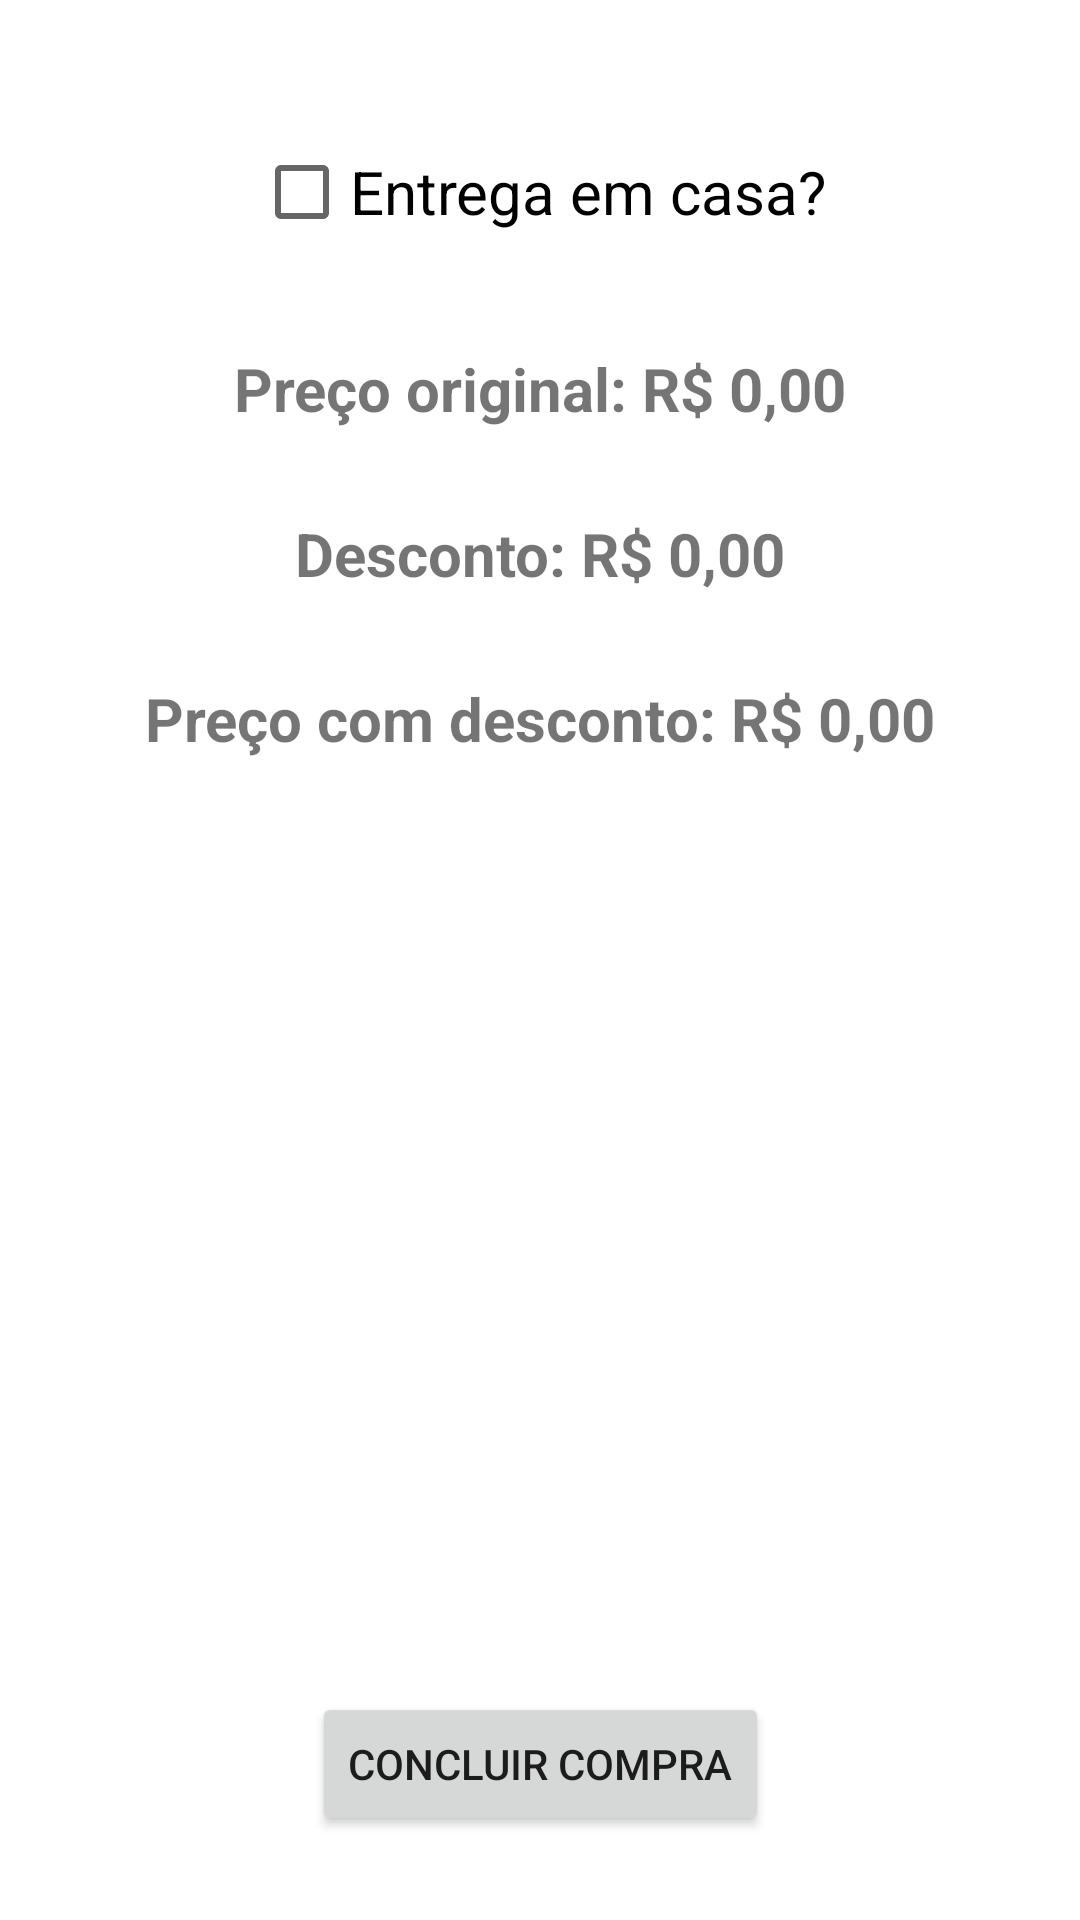

Write the Android layout XML for this screen, with the resource values it uses.
<!-- AndroidManifest.xml: application theme Theme.Cupcake2 -->
<!-- res/layout/activity_finaliza_compra.xml -->
<?xml version="1.0" encoding="utf-8"?>
<ScrollView xmlns:android="http://schemas.android.com/apk/res/android"
    xmlns:app="http://schemas.android.com/apk/res-auto"
    xmlns:tools="http://schemas.android.com/tools"
    android:layout_width="match_parent"
    android:layout_height="match_parent"
    android:fillViewport="true">

    <androidx.constraintlayout.widget.ConstraintLayout
        android:layout_width="match_parent"
        android:layout_height="match_parent"
        tools:context=".ui.activity.FinalizaCompraActivity">

        <CheckBox
            android:id="@+id/activity_finaliza_checkbox_entrega_casa"
            android:layout_width="wrap_content"
            android:layout_height="wrap_content"
            android:text="Entrega em casa?"
            app:layout_constraintStart_toStartOf="parent"
            app:layout_constraintEnd_toEndOf="parent"
            app:layout_constraintTop_toTopOf="parent"
            android:layout_marginTop="40dp"
            android:textSize="20sp"/>

        <TextView
            android:id="@+id/activity_finaliza_preco_original"
            android:layout_width="wrap_content"
            android:layout_height="wrap_content"
            android:text="Preço original: R$ 0,00"
            android:textSize="20sp"
            android:textStyle="bold"
            app:layout_constraintTop_toBottomOf="@+id/activity_finaliza_checkbox_entrega_casa"
            app:layout_constraintStart_toStartOf="parent"
            app:layout_constraintEnd_toEndOf="parent"
            android:layout_marginTop="28dp"/>

        <TextView
            android:id="@+id/activity_finaliza_desconto"
            android:layout_width="wrap_content"
            android:layout_height="wrap_content"
            android:text="Desconto: R$ 0,00"
            android:textSize="20sp"
            android:textStyle="bold"
            app:layout_constraintTop_toBottomOf="@+id/activity_finaliza_preco_original"
            app:layout_constraintStart_toStartOf="parent"
            app:layout_constraintEnd_toEndOf="parent"
            android:layout_marginTop="28dp"/>

        <TextView
            android:id="@+id/activity_finaliza_preco_com_desconto"
            android:layout_width="wrap_content"
            android:layout_height="wrap_content"
            android:text="Preço com desconto: R$ 0,00"
            android:textSize="20sp"
            android:textStyle="bold"
            app:layout_constraintTop_toBottomOf="@+id/activity_finaliza_desconto"
            app:layout_constraintStart_toStartOf="parent"
            app:layout_constraintEnd_toEndOf="parent"
            android:layout_marginTop="28dp"/>

        <Button
            android:id="@+id/activity_finaliza_botao_finalizar"
            android:layout_width="wrap_content"
            android:layout_height="wrap_content"
            app:layout_constraintStart_toStartOf="parent"
            app:layout_constraintEnd_toEndOf="parent"
            app:layout_constraintBottom_toBottomOf="parent"
            android:text="Concluir compra"
            android:layout_marginBottom="28dp"/>
    </androidx.constraintlayout.widget.ConstraintLayout>

</ScrollView>
<!-- resources referenced by this layout -->
<resources>
  <style name="Theme.Cupcake2" parent="Theme.MaterialComponents.DayNight.DarkActionBar">
          
          <item name="colorPrimary">@color/purple_500</item>
          <item name="colorPrimaryVariant">@color/purple_700</item>
          <item name="colorOnPrimary">@color/white</item>
          
          <item name="colorSecondary">@color/teal_200</item>
          <item name="colorSecondaryVariant">@color/teal_700</item>
          <item name="colorOnSecondary">@color/black</item>
          
          <item name="android:statusBarColor">?attr/colorPrimaryVariant</item>
          
      </style>
  <!-- not gathered from this repository: default colours our renderer supplied (Android Studio template values) -->
  <color name="purple_500">#FF6200EE</color>
  <color name="purple_700">#FF3700B3</color>
  <color name="teal_200">#FF03DAC5</color>
  <color name="teal_700">#FF018786</color>
  <color name="black">#FF000000</color>
  <color name="white">#FFFFFFFF</color>
</resources>
